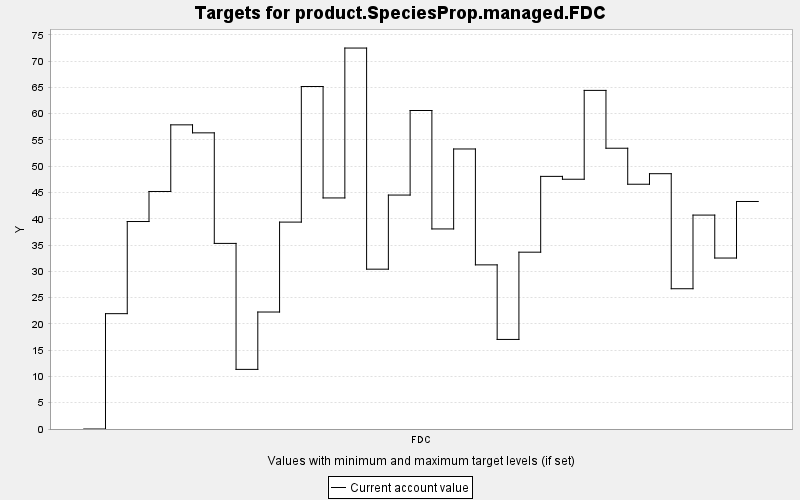

The table this chart was drawn from, first rows:
TARGET, PERIOD, YEAR, PERIODWIDTH, MINIMUM, MAXIMUM, MINWEIGHT, MAXWEIGHT, CURRENT, SUMMARY
product.SpeciesProp.managed.FDC, 0, 0, 10.0, 0.0, 10000, 1.0, 1.0, 0.0, 0.0
product.SpeciesProp.managed.FDC, 1, 10, 10.0, 0.0, 10000, 1.0, 1.0, 21.95, 0.0
product.SpeciesProp.managed.FDC, 2, 20, 10.0, 0.0, 10000, 1.0, 1.0, 39.48, 0.0
product.SpeciesProp.managed.FDC, 3, 30, 10.0, 0.0, 10000, 1.0, 1.0, 45.19, 0.0
product.SpeciesProp.managed.FDC, 4, 40, 10.0, 0.0, 10000, 1.0, 1.0, 57.87, 0.0
product.SpeciesProp.managed.FDC, 5, 50, 10.0, 0.0, 10000, 1.0, 1.0, 56.35, 0.0
product.SpeciesProp.managed.FDC, 6, 60, 10.0, 0.0, 10000, 1.0, 1.0, 35.31, 0.0
product.SpeciesProp.managed.FDC, 7, 70, 10.0, 0.0, 10000, 1.0, 1.0, 11.34, 0.0
product.SpeciesProp.managed.FDC, 8, 80, 10.0, 0.0, 10000, 1.0, 1.0, 22.26, 0.0
product.SpeciesProp.managed.FDC, 9, 90, 10.0, 0.0, 10000, 1.0, 1.0, 39.37, 0.0
product.SpeciesProp.managed.FDC, 10, 100, 10.0, 0.0, 10000, 1.0, 1.0, 65.17, 0.0
product.SpeciesProp.managed.FDC, 11, 110, 10.0, 0.0, 10000, 1.0, 1.0, 43.97, 0.0
product.SpeciesProp.managed.FDC, 12, 120, 10.0, 0.0, 10000, 1.0, 1.0, 72.49, 0.0
product.SpeciesProp.managed.FDC, 13, 130, 10.0, 0.0, 10000, 1.0, 1.0, 30.41, 0.0
product.SpeciesProp.managed.FDC, 14, 140, 10.0, 0.0, 10000, 1.0, 1.0, 44.51, 0.0
product.SpeciesProp.managed.FDC, 15, 150, 10.0, 0.0, 10000, 1.0, 1.0, 60.6, 0.0
product.SpeciesProp.managed.FDC, 16, 160, 10.0, 0.0, 10000, 1.0, 1.0, 38.07, 0.0
product.SpeciesProp.managed.FDC, 17, 170, 10.0, 0.0, 10000, 1.0, 1.0, 53.28, 0.0
product.SpeciesProp.managed.FDC, 18, 180, 10.0, 0.0, 10000, 1.0, 1.0, 31.23, 0.0
product.SpeciesProp.managed.FDC, 19, 190, 10.0, 0.0, 10000, 1.0, 1.0, 17.04, 0.0
product.SpeciesProp.managed.FDC, 20, 200, 10.0, 0.0, 10000, 1.0, 1.0, 33.65, 0.0
product.SpeciesProp.managed.FDC, 21, 210, 10.0, 0.0, 10000, 1.0, 1.0, 48.07, 0.0
product.SpeciesProp.managed.FDC, 22, 220, 10.0, 0.0, 10000, 1.0, 1.0, 47.52, 0.0
product.SpeciesProp.managed.FDC, 23, 230, 10.0, 0.0, 10000, 1.0, 1.0, 64.43, 0.0
product.SpeciesProp.managed.FDC, 24, 240, 10.0, 0.0, 10000, 1.0, 1.0, 53.42, 0.0
product.SpeciesProp.managed.FDC, 25, 250, 10.0, 0.0, 10000, 1.0, 1.0, 46.57, 0.0
product.SpeciesProp.managed.FDC, 26, 260, 10.0, 0.0, 10000, 1.0, 1.0, 48.58, 0.0
product.SpeciesProp.managed.FDC, 27, 270, 10.0, 0.0, 10000, 1.0, 1.0, 26.69, 0.0
product.SpeciesProp.managed.FDC, 28, 280, 10.0, 0.0, 10000, 1.0, 1.0, 40.7, 0.0
product.SpeciesProp.managed.FDC, 29, 290, 10.0, 0.0, 10000, 1.0, 1.0, 32.53, 0.0
product.SpeciesProp.managed.FDC, 30, 300, 10.0, 0.0, 10000, 1.0, 1.0, 43.29, 0.0
